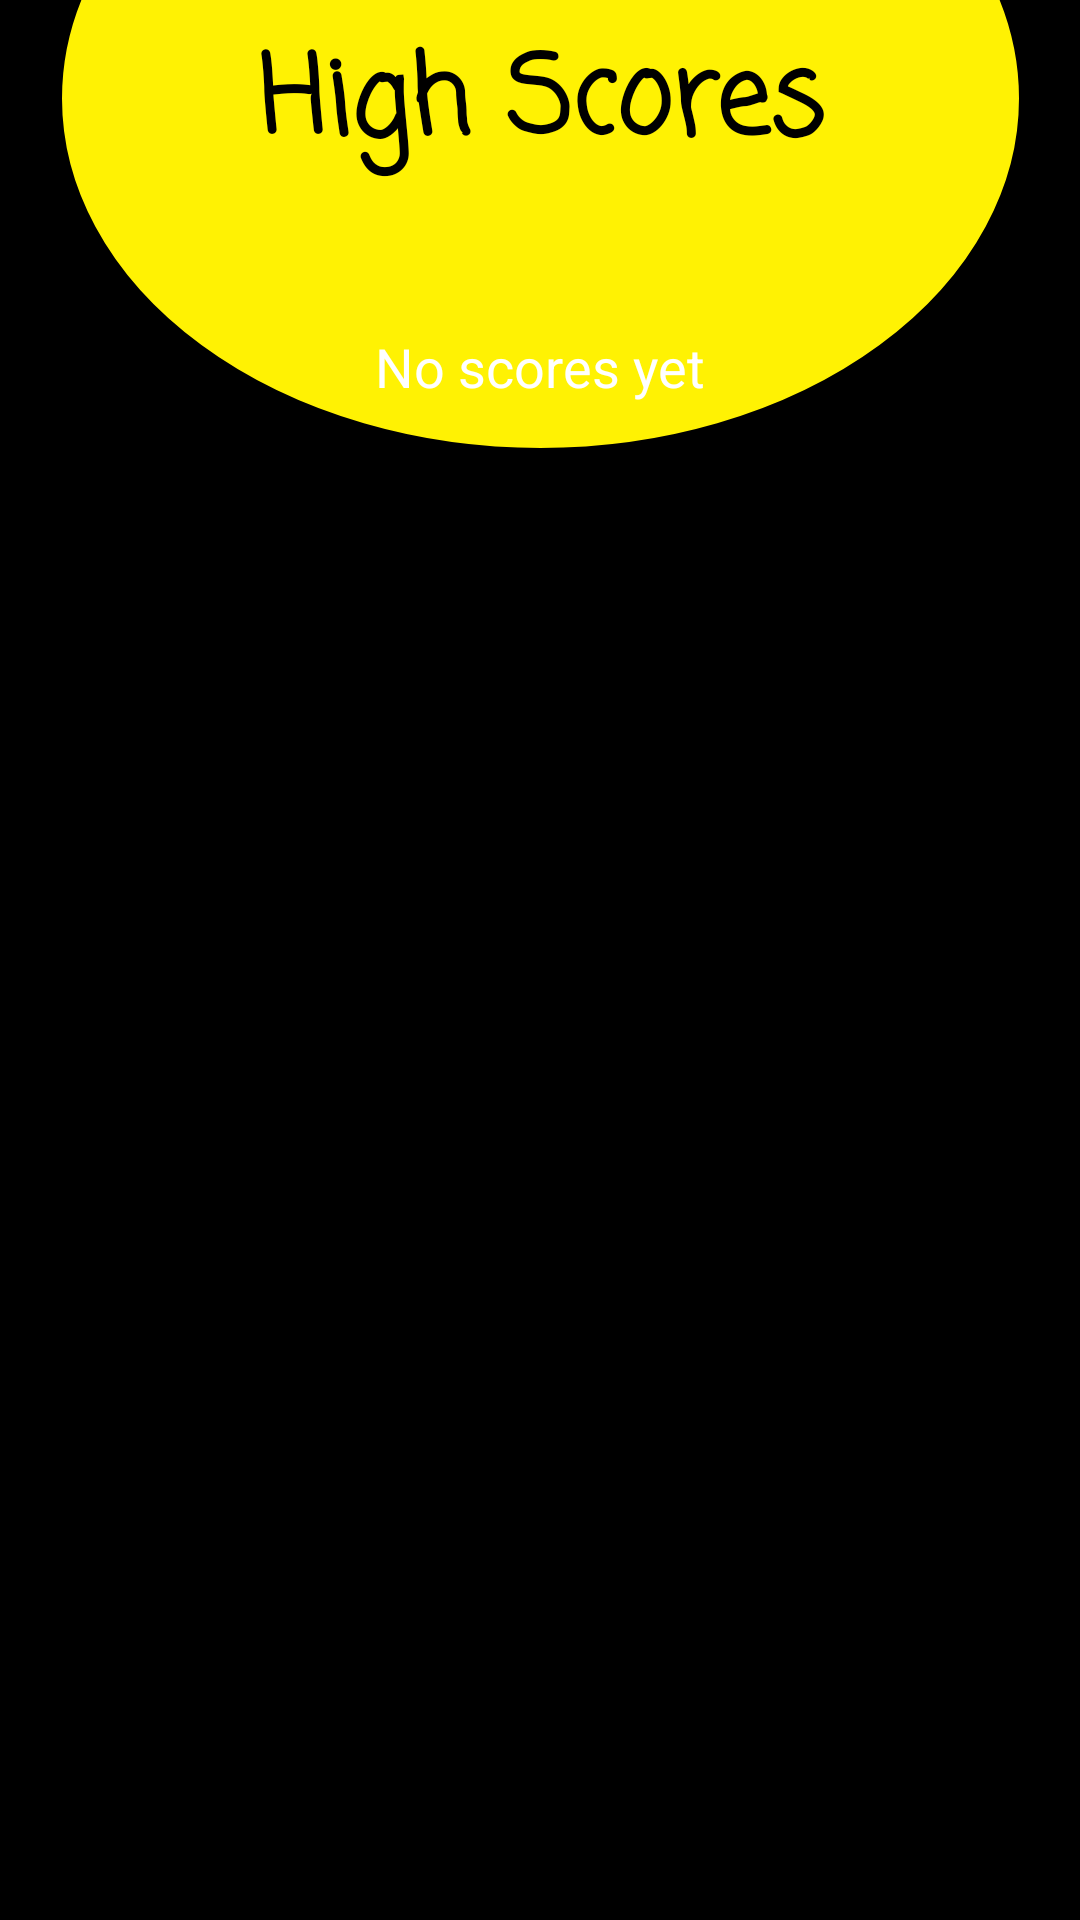

This screen was rendered from an Android layout file. Write that file and the resources it references.
<!-- AndroidManifest.xml: application theme AppTheme -->
<!-- res/layout/activity_high_scores.xml -->
<?xml version="1.0" encoding="utf-8"?>

<android.support.constraint.ConstraintLayout xmlns:android="http://schemas.android.com/apk/res/android"
    xmlns:app="http://schemas.android.com/apk/res-auto"
    xmlns:tools="http://schemas.android.com/tools"
    android:layout_width="match_parent"
    android:layout_height="match_parent"
    tools:context="mobiledev.unb.ca.bappit.HighScoresActivity"
    android:background="@android:color/background_dark">

    <TextView
        android:id="@+id/High_scores_shape"
        android:layout_width="327dp"
        android:layout_height="241dp"
        android:layout_marginBottom="487dp"
        android:layout_marginLeft="8dp"
        android:layout_marginRight="8dp"
        android:background="@drawable/yellow_circle"
        android:text="TextView"
        app:layout_constraintBottom_toBottomOf="parent"
        app:layout_constraintHorizontal_bias="0.512"
        app:layout_constraintLeft_toLeftOf="parent"
        app:layout_constraintRight_toRightOf="parent" />

    <TextView
        android:id="@+id/hs_title"
        android:layout_width="wrap_content"
        android:layout_height="wrap_content"
        android:layout_marginEnd="8dp"
        android:layout_marginLeft="8dp"
        android:layout_marginRight="8dp"
        android:layout_marginStart="8dp"
        android:layout_marginTop="7dp"
        android:fontFamily="casual"
        android:text="High Scores"
        android:textColor="@android:color/background_dark"
        android:textSize="36sp"
        android:textStyle="bold"
        app:layout_constraintHorizontal_bias="0.503"
        app:layout_constraintLeft_toLeftOf="parent"
        app:layout_constraintRight_toRightOf="parent"
        app:layout_constraintTop_toTopOf="parent" />

    <TextView
        android:id="@+id/hs_results_text"
        android:layout_width="wrap_content"
        android:layout_height="wrap_content"
        android:layout_marginEnd="8dp"
        android:layout_marginLeft="8dp"
        android:layout_marginRight="8dp"
        android:layout_marginStart="8dp"
        android:layout_marginTop="48dp"
        android:text="No scores yet"
        android:textColor="@android:color/white"
        android:textSize="18sp"
        app:layout_constraintHorizontal_bias="0.501"
        app:layout_constraintLeft_toLeftOf="parent"
        app:layout_constraintRight_toRightOf="parent"
        app:layout_constraintTop_toBottomOf="@+id/hs_title" />

    <ListView
        android:id="@+id/hs_listview"
        android:layout_width="326dp"
        android:layout_height="442dp"
        android:layout_marginBottom="8dp"
        android:layout_marginLeft="8dp"
        android:layout_marginRight="8dp"
        android:layout_marginTop="28dp"
        app:layout_constraintBottom_toBottomOf="parent"
        app:layout_constraintLeft_toLeftOf="parent"
        app:layout_constraintRight_toRightOf="parent"
        app:layout_constraintTop_toBottomOf="@+id/hs_title"
        app:layout_constraintVertical_bias="0.0" />

</android.support.constraint.ConstraintLayout>
<!-- resources referenced by this layout -->
<resources>
  <!-- drawable yellow_circle (drawable) -->
  <?xml version="1.0" encoding="utf-8"?>
  <shape xmlns:android="http://schemas.android.com/apk/res/android" android:shape="oval" >
      <solid
          android:color="#FFF203"
          />
      <padding
          android:left="0dp"
          android:top="0dp"
          android:right="0dp"
          android:bottom="0dp"
          />
      <size
          android:width="270dp"
          android:height="270dp"
          />
      <stroke
          android:width="4dp"
          android:color="@android:color/black"
          />
  </shape>
  <style name="AppTheme" parent="Theme.AppCompat.Light.NoActionBar">
          
          <item name="colorPrimary">@color/colorPrimary</item>
          <item name="colorPrimaryDark">@android:color/black</item>
          <item name="colorAccent">@color/colorAccent</item>
      </style>
  <!-- not gathered from this repository: default colours our renderer supplied (Android Studio template values) -->
  <color name="colorPrimary">#FF6200EE</color>
  <color name="colorAccent">#FF03DAC5</color>
</resources>
